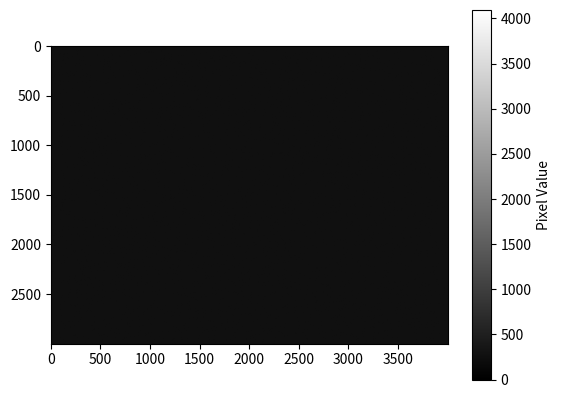
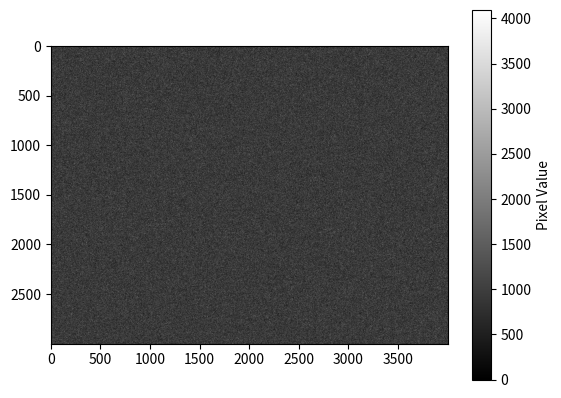

Reproduce these figures in Python, in order.

import numpy as np
import matplotlib.pyplot as plt
import matplotlib.colors as mcolors


def bg_robust_kappa_sigma_clipping(array, kappa=2.0, max_iterations=10):
    """
    Perform robust kappa-sigma clipping on the input data to remove outliers and estimate the background level.
    Clipped data is not reused for the next iteration to ensure that the background estimation is not biased by replaced values.

    Parameters:
    - array: 2D NumPy array of pixel values.
    - kappa: The number of standard deviations to use for detection.
    - max_iterations: Maximum number of iterations for outlier removal.

    Returns:
    - background_estimate: The estimated background level after robust kappa-sigma clipping.
    - keep_mask: 2D boolean NumPy array indicating which values belong to the background (True) and which are considered outliers (False).
    """

    keep_mask = np.ones(array.shape, dtype=bool)
    last_mask = np.zeros(array.shape, dtype=bool)
    
    for iteration in range(max_iterations):
                       
        # Use robust statistics to estimate the background level and standard deviation   
        median = np.median(array[keep_mask])
        MAD = np.median(np.abs(array[keep_mask] - median))
        sigma = 1.4826 * MAD 
               
        # Get the mask of values to keep based on the kappa-sigma clipping criteria
        keep_mask = (array - median) < (kappa * sigma)
                
        print(f"Iteration {iteration + 1}: median = {np.round(median, 2)}, std_dev = {np.round(sigma, 2)}, threshold = {np.round(kappa * sigma, 2)}, kept pixels = {np.sum(keep_mask)}")
    
        if np.array_equal(keep_mask, last_mask):
            print("No more outliers detected. Stopping iterations.")
            
            break
        last_mask = keep_mask.copy()  # Store the last mask to check for convergence in the next iteration
        
        if iteration == max_iterations - 1:
            print("Maximum iterations reached. Check convergence!")
    
    background_level = median # estimate the background level as the median of the background pixels
    background_noise = sigma  # estimate the background noise as the standard deviation of the background pixels
    
    return background_level, background_noise, keep_mask



mu_bg = 258  # Mean background level
sigma_bg = 16  # Standard deviation of the background noise


len_x = 4000
len_y = 3000

arr = np.random.normal(mu_bg, sigma_bg, (len_y, len_x))

print(f"Synthetic background - min: {np.round(np.min(arr), 2)}")  # Calculate the minimum of the array
print(f"Synthetic background - max: {np.round(np.max(arr), 2)}")  # Calculate the maximum of the array
print(f"Synthetic background - median: {np.round(np.median(arr), 2)}")  # Calculate the median of the array
print(f"Synthetic background - std dev: {np.round(np.std(arr), 2)}, \n")  # Calculate the standard deviation of the array

plt.imshow(arr, cmap='gray')
plt.clim(0, 4095)  # Set color limits to the full range of 12-bit data
plt.colorbar(label='Pixel Value')
plt.show()

star_mask = np.random.rand(len_y, len_x) < 0.1  # Randomly generate a mask for stars (10% of the pixels)
arr[star_mask] += np.random.normal(3000, 50, np.sum(star_mask))  # Add stars with higher intensity

star_mask = np.random.rand(len_y, len_x) < 0.1  # Randomly generate a mask for stars (10% of the pixels)
arr[star_mask] += np.random.normal(3800, 10, np.sum(star_mask))  # Add stars with higher intensity

plt.imshow(arr, cmap='gray')
plt.clim(0, 4095)  # Set color limits to the full range of 12-bit data
plt.colorbar(label='Pixel Value')
plt.show()

print(f"Synthetic background with stars - min: {np.round(np.min(arr), 2)}")  # Calculate the minimum of the array
print(f"Synthetic background with stars - max: {np.round(np.max(arr), 2)}")  # Calculate the maximum of the array
print(f"Synthetic background with stars - median: {np.round(np.median(arr), 2)}")  # Calculate the median of the array
print(f"Synthetic background with stars - std dev: {np.round(np.std(arr), 2)}, \n")  # Calculate the standard deviation of the array


background_estimate, background_noise, keep_mask = bg_robust_kappa_sigma_clipping(arr, kappa=3)

background = arr[keep_mask]

print(f"\nKappa-sigma clipped background - min: {np.round(np.min(background), 2)}")  # Calculate the minimum of the array
print(f"Kappa-sigma clipped background - max: {np.round(np.max(background), 2)}")  # Calculate the maximum of the array
print(f"Kappa-sigma clipped background - median: {np.round(np.median(background), 2)}")  # Calculate the median of the array
print(f"Kappa-sigma clipped background - std dev: {np.round(np.std(background), 2)}, \n")  # Calculate the standard deviation of the array

print(f"Estimated background level: {np.round(background_estimate, 2)}")
print(f"Estimated background noise: {np.round(background_noise, 2)}")
